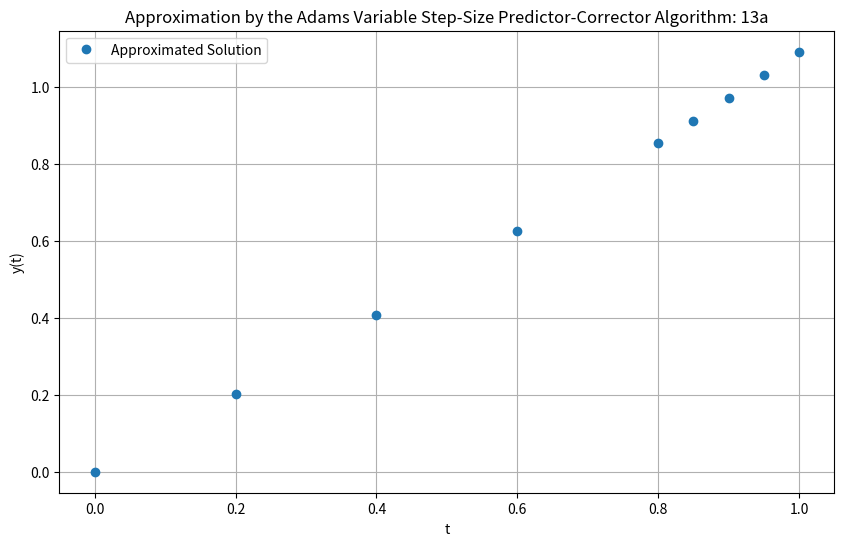
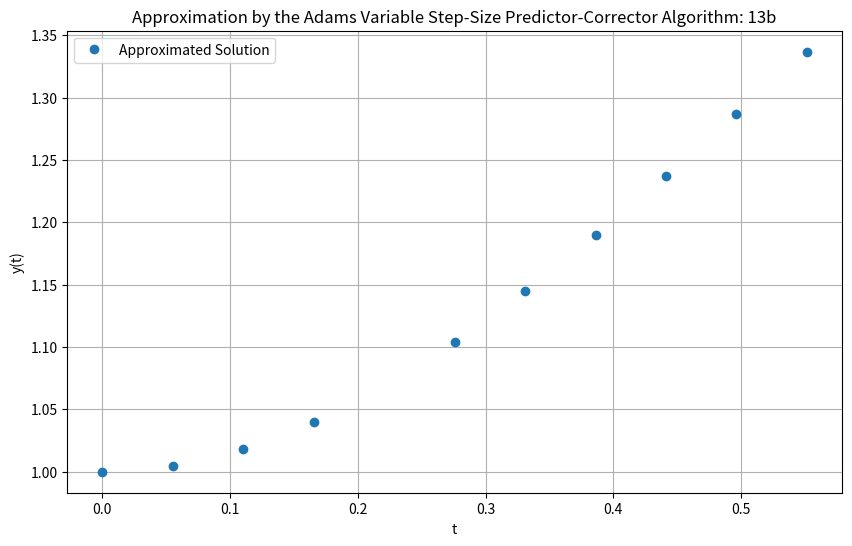

These charts were generated, in order, by the following Python code:
import math
import matplotlib.pyplot as plt

def plot_array(x_axis, y_axis, title):
    plt.figure(figsize=(10, 6))
    plt.plot(x_axis, y_axis, 'o', label='Approximated Solution')
    plt.xlabel('t')
    plt.ylabel('y(t)')
    plt.title(title)
    plt.legend()
    plt.grid(True)
    plt.savefig(f"P{title[-3:]}.png", transparent=True)

def adams_variable_step_size_predictor_corrector(f, t, y, b, h_min, h_max, tol, N):
    def rk4(f, t, y, h):
        k1 = h*f(t, y)
        k2 = h*f(t + h/2, y + k1/2)
        k3 = h*f(t + h/2, y + k2/2)
        k4 = h*f(t + h, y + k3)
        t=t+h
        return t,y + (k1 + 2*k2 + 2*k3 + k4)/6
    
    AB_correctors = [
        [2, 3, -1],
        [12, 23, -16, 5],
        [24, 55, -59, 37, -9],
        [720, 1901, -2774, 2616, -1274, 251]
    ]
    AM_correctors=[
        [2, 1, 1],
        [12, 5, 8, -1],
        [24, 9, 19, -5,1],
        [720, 251, 646, -264, 106,-19]   
    ]

    corrector = AB_correctors[N-2]
    time = [t]
    y_values = [y]
    result=[]
    last=False
    h=h_max

    for _i in range(1, N):
        t_i,y_i=rk4(f, time[_i-1], y_values[_i-1],h)
        y_values.append(y_i)
        time.append(t_i)
    nflag=True
    i=N
    t=time[len(time)-1]+h

    while h != 0:
        fix = 0
    
        for j in range(N):
            fix += corrector[j+1] * f(time[i-j-1], y_values[i-j-1])
        wp = y_values[i-1] + h/corrector[0]*fix

        
        coeffs = AM_correctors[N-2]
        fix = coeffs[1]*f(t, wp)
    
        for j in range(len(coeffs)-2):
            fix += coeffs[j+2] * f(time[i-j-1], y_values[i-j-1])
        wc = y_values[i-1] + h/coeffs[0]*fix

        sigma=19*abs(wc-wp)/(270*h)

        if(sigma<=tol):
            y_values.append(wc)
            time.append(t)
            if nflag:
                for j in range(N):
                    result.append([time[i-N+j],y_values[i-N+j]])
            else:
                result.append([time[i],y_values[i]])
            if last:
                # print('last')
                result.append([time[i],y_values[i]])
                break
            else:
                i=i+1

                nflag=False
                if sigma<=(0.1*tol) or time[i-1]+h>b:
                    q=(tol/(2*sigma)) ** (0.25)
                    if q>4:
                        h=4*h
                    else: 
                        h=q*h
                        
                    if h>h_max:
                        h=h_max
                        
                    if time[i-1]+4*h>=b:
                        h=(b-time[i-1])/4
                        last=True
                    
                    for _i in range(-1, N-2):
                        t_i,y_i=rk4(f, time[i+_i], y_values[i+_i],h)
                        y_values.append(y_i)
                        time.append(t_i)
                    nflag=True
                    
                elif time[i-1]+4*h>=b:
                    h=(b-time[i-1])/4
                    last=True

                    for _i in range(-1, N-2):
                        t_i,y_i=rk4(f, time[i+_i], y_values[i+_i],h)
                        y_values.append(y_i)
                        time.append(t_i)
                    nflag=True
                    i=i+N-1
        else:
            q=(tol/(2*sigma))**0.25

            if(q<0.1):
                h=0.1*h
            else: 
                h=q*h
            
            if h<h_min:
                break
            else :
                if nflag:
                    i=i-(N-1)

                for _i in range(-1, N-2):
                        t_i,y_i=rk4(f, time[i+_i], y_values[i+_i],h)
                        if((i+_i+1)>=len(y_values)):
                            y_values.append(y_i)
                            time.append(t_i)
                            
                        else:
                            y_values[i+_i+1]=y_i
                            time[i+_i+1]=t_i
                nflag=True
                i=i+N-1
        t=time[len(time)-1]+h
    t_values, approx_soln_list = [result[i][0] for i in range(len(result))], [result[i][1] for i in range(len(result))]
    return t_values, approx_soln_list


def f_a(t, y):
    return math.sin(t) + math.exp(-t)

def f_b(t, y):
    return - t * y + 4 * t / y

t_values_a, approximation_a = adams_variable_step_size_predictor_corrector(f_a, 0, 0, 1, 0.01, 0.2, 1e-4, 4)

plot_array(t_values_a, approximation_a, "Approximation by the Adams Variable Step-Size Predictor-Corrector Algorithm: 13a")

t_values_b, approximation_b = adams_variable_step_size_predictor_corrector(f_b, 0, 1, 1, 0.01, 0.2, 1e-4, 4)

plot_array(t_values_b, approximation_b, "Approximation by the Adams Variable Step-Size Predictor-Corrector Algorithm: 13b")